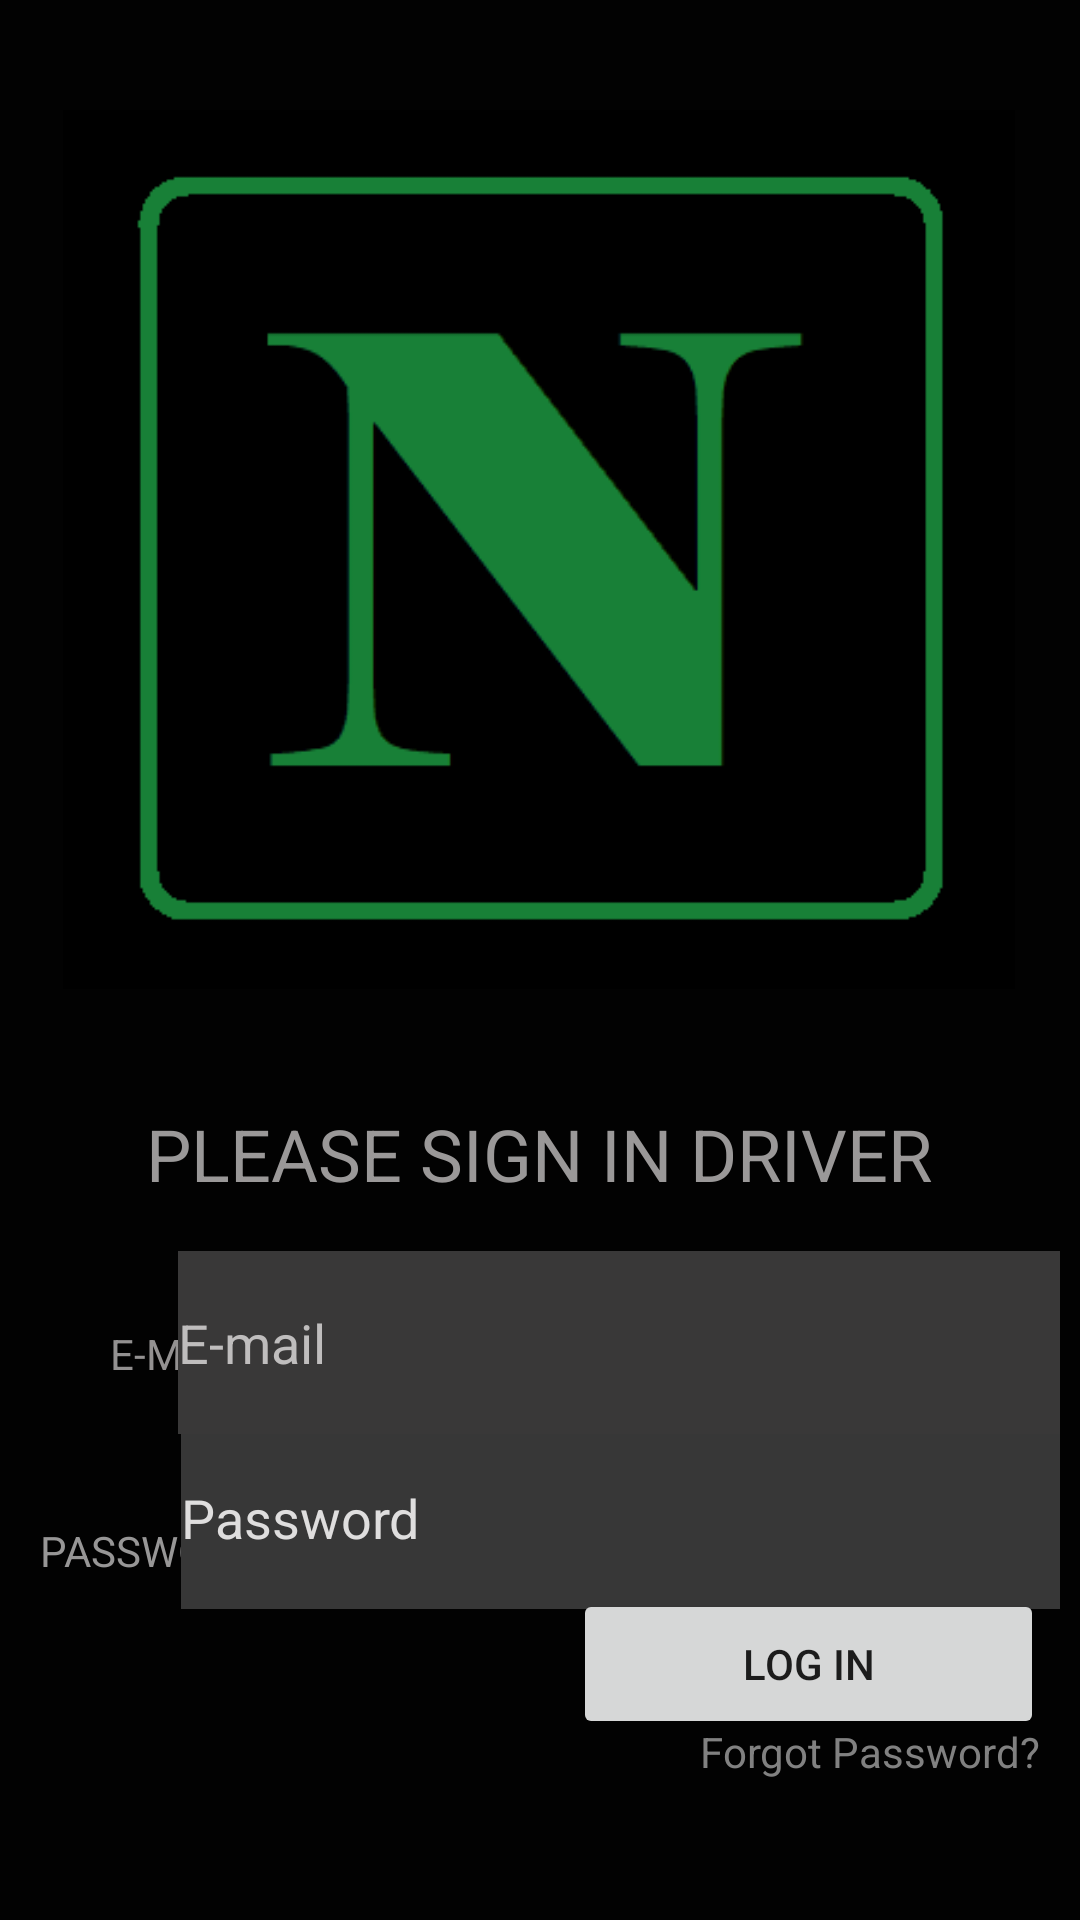

The Android layout XML behind this screen, and the referenced resources:
<!-- AndroidManifest.xml: application theme Theme.Nexum -->
<!-- res/layout/activity_main4.xml -->
<?xml version="1.0" encoding="utf-8"?>
<androidx.constraintlayout.widget.ConstraintLayout xmlns:android="http://schemas.android.com/apk/res/android"
    xmlns:app="http://schemas.android.com/apk/res-auto"
    xmlns:tools="http://schemas.android.com/tools"
    android:layout_width="match_parent"
    android:layout_height="match_parent"
    android:background="#020202"
    tools:context=".MainActivity4">

    <TextView
        android:id="@+id/textView10"
        android:layout_width="wrap_content"
        android:layout_height="wrap_content"
        android:text="@string/connected_forever2"
        android:textColor="#ACABAB"
        android:textSize="18sp"
        android:textStyle="bold|italic"
        app:layout_constraintBottom_toBottomOf="parent"
        app:layout_constraintEnd_toEndOf="parent"
        app:layout_constraintHorizontal_bias="0.497"
        app:layout_constraintStart_toStartOf="parent"
        app:layout_constraintTop_toTopOf="parent"
        app:layout_constraintVertical_bias="0.465" />

    <ImageView
        android:id="@+id/imageView4"
        android:layout_width="324dp"
        android:layout_height="293dp"
        app:layout_constraintBottom_toBottomOf="parent"
        app:layout_constraintEnd_toEndOf="parent"
        app:layout_constraintHorizontal_bias="0.494"
        app:layout_constraintStart_toStartOf="parent"
        app:layout_constraintTop_toTopOf="parent"
        app:layout_constraintVertical_bias="0.106"
        app:srcCompat="@drawable/nexum_logo"
        android:contentDescription="TODO" />

    <TextView
        android:id="@+id/textView11"
        android:layout_width="wrap_content"
        android:layout_height="wrap_content"
        android:text="@string/please_sign_in_driver"
        android:textColor="#9A9898"
        android:textSize="24sp"
        app:layout_constraintBottom_toBottomOf="parent"
        app:layout_constraintEnd_toEndOf="parent"
        app:layout_constraintHorizontal_bias="0.496"
        app:layout_constraintStart_toStartOf="parent"
        app:layout_constraintTop_toTopOf="parent"
        app:layout_constraintVertical_bias="0.606" />

    <TextView
        android:id="@+id/textView12"
        android:layout_width="wrap_content"
        android:layout_height="wrap_content"
        android:text="@string/e_mail3"
        android:textColor="#939191"
        app:layout_constraintBottom_toBottomOf="parent"
        app:layout_constraintEnd_toEndOf="parent"
        app:layout_constraintHorizontal_bias="0.118"
        app:layout_constraintStart_toStartOf="parent"
        app:layout_constraintTop_toTopOf="parent"
        app:layout_constraintVertical_bias="0.711" />

    <TextView
        android:id="@+id/textView13"
        android:layout_width="wrap_content"
        android:layout_height="wrap_content"
        android:text="@string/password3"
        android:textColor="#979696"
        app:layout_constraintBottom_toBottomOf="parent"
        app:layout_constraintEnd_toEndOf="parent"
        app:layout_constraintHorizontal_bias="0.047"
        app:layout_constraintStart_toStartOf="parent"
        app:layout_constraintTop_toTopOf="parent"
        app:layout_constraintVertical_bias="0.817" />

    <EditText
        android:id="@+id/editTextTextPassword2"
        android:layout_width="293dp"
        android:layout_height="61dp"
        android:background="#373737"
        android:ems="10"
        android:hint="@string/password2"
        android:inputType="textPassword"
        android:textColor="#FFFFFF"
        android:textColorHint="#DFDEDE"
        app:layout_constraintBottom_toBottomOf="parent"
        app:layout_constraintEnd_toEndOf="parent"
        app:layout_constraintHorizontal_bias="0.9"
        app:layout_constraintStart_toStartOf="parent"
        app:layout_constraintTop_toTopOf="parent"
        app:layout_constraintVertical_bias="0.821" />

    <EditText
        android:id="@+id/editTextTextEmailAddress2"
        android:layout_width="294dp"
        android:layout_height="61dp"
        android:background="#393838"
        android:ems="10"
        android:hint="@string/e_mail2"
        android:inputType="textEmailAddress"
        android:textColor="#FFFCFC"
        android:textColorHint="#BFBDBD"
        app:layout_constraintBottom_toBottomOf="parent"
        app:layout_constraintEnd_toEndOf="parent"
        app:layout_constraintHorizontal_bias="0.897"
        app:layout_constraintStart_toStartOf="parent"
        app:layout_constraintTop_toTopOf="parent"
        app:layout_constraintVertical_bias="0.72" />

    <Button
        android:id="@+id/button5"
        android:layout_width="157dp"
        android:layout_height="50dp"
        android:text="@string/log_in2"
        app:layout_constraintBottom_toBottomOf="parent"
        app:layout_constraintEnd_toEndOf="parent"
        app:layout_constraintHorizontal_bias="0.941"
        app:layout_constraintStart_toStartOf="parent"
        app:layout_constraintTop_toTopOf="parent"
        app:layout_constraintVertical_bias="0.898" />

    <TextView
        android:id="@+id/textView14"
        android:layout_width="wrap_content"
        android:layout_height="wrap_content"
        android:text="@string/forgot_password2"
        android:textColor="#818181"
        app:layout_constraintBottom_toBottomOf="parent"
        app:layout_constraintEnd_toEndOf="parent"
        app:layout_constraintHorizontal_bias="0.946"
        app:layout_constraintStart_toStartOf="parent"
        app:layout_constraintTop_toTopOf="parent"
        app:layout_constraintVertical_bias="0.925" />
</androidx.constraintlayout.widget.ConstraintLayout>
<!-- resources referenced by this layout -->
<resources>
  <!-- drawable nexum_logo: png bitmap (drawable, 4188 bytes) -->
  <string name="connected_forever2">CONNECTED FOREVER</string>
  <string name="e_mail2">E-mail</string>
  <string name="e_mail3">E-MAIL:</string>
  <string name="forgot_password2">Forgot Password?</string>
  <string name="log_in2">LOG IN</string>
  <string name="password2">Password</string>
  <string name="password3">PASSWORD:</string>
  <string name="please_sign_in_driver">PLEASE SIGN IN DRIVER</string>
  <style name="Theme.Nexum" parent="Theme.MaterialComponents.DayNight.DarkActionBar">
          
          <item name="colorPrimary">@color/purple_500</item>
          <item name="colorPrimaryVariant">@color/purple_700</item>
          <item name="colorOnPrimary">@color/white</item>
          
          <item name="colorSecondary">@color/teal_200</item>
          <item name="colorSecondaryVariant">@color/teal_700</item>
          <item name="colorOnSecondary">@color/black</item>
          
          <item name="android:statusBarColor">?attr/colorPrimaryVariant</item>
          
      </style>
  <!-- not gathered from this repository: default colours our renderer supplied (Android Studio template values) -->
  <color name="purple_500">#FF6200EE</color>
  <color name="purple_700">#FF3700B3</color>
  <color name="teal_200">#FF03DAC5</color>
  <color name="teal_700">#FF018786</color>
  <color name="black">#FF000000</color>
  <color name="white">#FFFFFFFF</color>
</resources>
